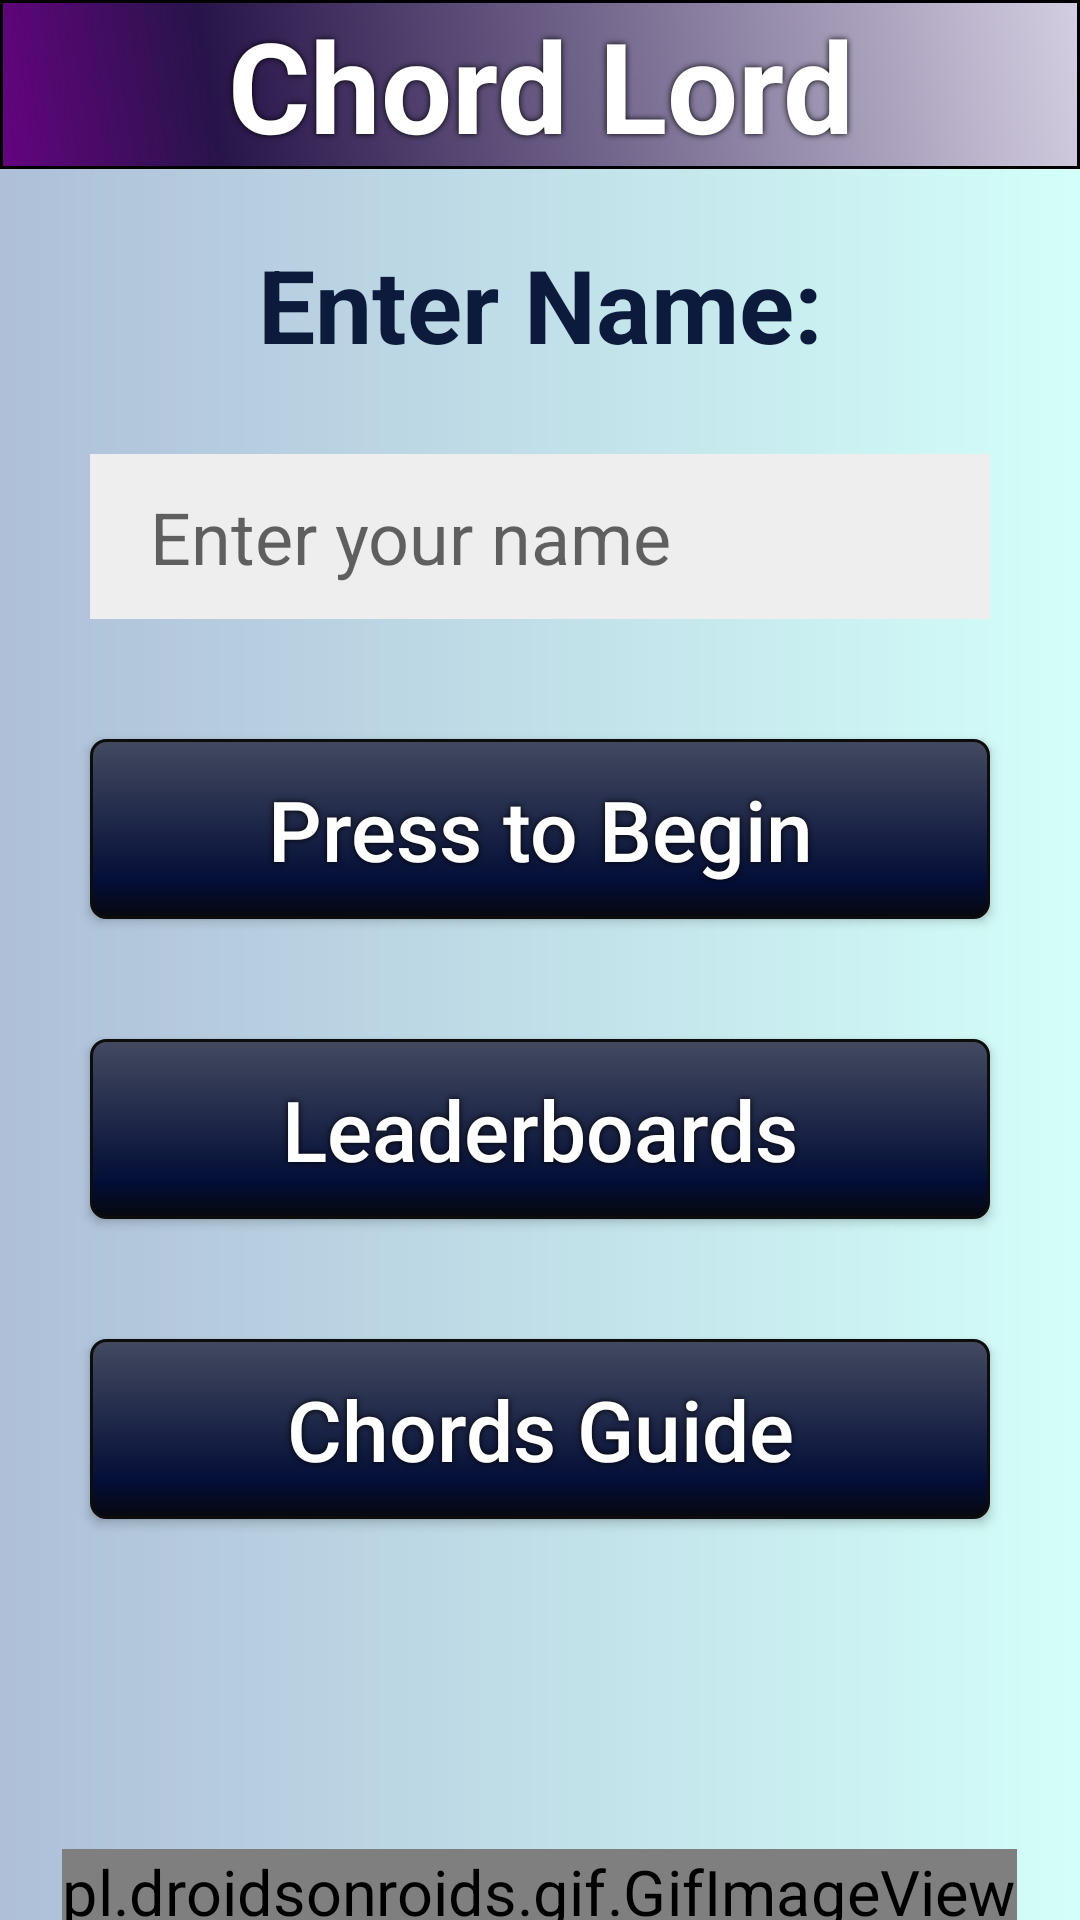

Produce the Android XML layout that renders to this screen, including the resource entries it uses.
<!-- AndroidManifest.xml: application theme Theme.ChordLord -->
<!-- res/layout/activity_1_main.xml -->
<?xml version="1.0" encoding="utf-8"?>
<RelativeLayout
    android:layout_height="match_parent"
    android:layout_width="match_parent"
    xmlns:android="http://schemas.android.com/apk/res/android"
    android:background="@drawable/background">
    <pl.droidsonroids.gif.GifImageView
        android:layout_width="wrap_content"
        android:layout_height="wrap_content"
        android:layout_alignParentBottom="true"
        android:layout_centerHorizontal="true"
        android:scaleX="1.5"
        android:scaleY="1.5"
        android:src="@drawable/notes_gif"
        android:background="@null"/>
    <LinearLayout
        xmlns:android="http://schemas.android.com/apk/res/android"
        xmlns:app="http://schemas.android.com/apk/res-auto"
        xmlns:tools="http://schemas.android.com/tools"
        android:layout_width="match_parent"
        android:layout_height="match_parent"
        tools:context=".activity_1_main"
        android:orientation="vertical"
         >

        <LinearLayout
            android:layout_width="match_parent"
            android:layout_height="wrap_content"
            android:orientation="horizontal">
            <TextView
                android:id="@+id/top_1"
                android:layout_width="0dp"
                android:layout_height="wrap_content"
                android:textAlignment="center"
                android:text="@string/s1t1"
                android:layout_weight="1.7"
                android:shadowColor="#000000"
                android:shadowDx="0"
                android:shadowDy="0"
                android:shadowRadius="5"
                android:textColor="#FFFFFF"
                android:gravity="center"
                android:textSize="42sp"
                android:textStyle="bold"
                android:background="@drawable/gradient_anim_list"
                tools:ignore="RtlCompat"
                app:drawableLeftCompat="@drawable/note_top_icon" />

        </LinearLayout>

        <TextView
            android:id="@+id/nameTextView"
            android:layout_width="match_parent"
            android:layout_height="80dp"
            android:text="@string/s1t2"
            android:textColor="@color/font_2"
            android:gravity="center"
            android:layout_marginTop="5dp"
            android:textSize="34sp"
            android:textStyle="bold" />

        <EditText
            android:layout_width="match_parent"
            android:layout_height="wrap_content"
            android:layout_marginHorizontal="30dp"
            android:layout_marginTop="10dp"
            android:background="#EEE"
            android:minHeight="55dp"
            android:textSize="24sp"
            android:paddingHorizontal="20dp"
            android:hint="@string/s1t3"
            android:id="@+id/name_edit_text" />

        <androidx.appcompat.widget.AppCompatButton
            android:layout_width="match_parent"
            android:layout_height="wrap_content"
            android:background="@drawable/btn_rpl_effect"
            android:text="@string/s1t4"
            android:textAllCaps="false"
            android:textSize="28sp"
            android:padding="10dp"
            android:shadowColor="#000000"
            android:shadowDx="0"
            android:shadowDy="0"
            android:shadowRadius="5"
            android:textColor="#FFFFFF"
            android:layout_gravity="center"
            android:textAlignment="center"
            android:layout_marginTop="40dp"
            android:layout_marginHorizontal="30dp"
            android:id="@+id/press_to_begin_btn"/>

        <androidx.appcompat.widget.AppCompatButton
            android:layout_width="match_parent"
            android:layout_height="wrap_content"
            android:background="@drawable/btn_rpl_effect"
            android:text="@string/s1t5"
            android:textAllCaps="false"
            android:textSize="28sp"
            android:padding="10dp"
            android:shadowColor="#000000"
            android:shadowDx="0"
            android:shadowDy="0"
            android:shadowRadius="5"
            android:textColor="#FFFFFF"
            android:layout_gravity="center"
            android:textAlignment="center"
            android:layout_marginTop="40dp"
            android:layout_marginHorizontal="30dp"
            android:id="@+id/leaderboards_btn"/>

        <androidx.appcompat.widget.AppCompatButton
            android:layout_width="match_parent"
            android:layout_height="wrap_content"
            android:background="@drawable/btn_rpl_effect"
            android:text="@string/s1t6"
            android:textAllCaps="false"
            android:textSize="28sp"
            android:padding="10dp"
            android:shadowColor="#000000"
            android:shadowDx="0"
            android:shadowDy="0"
            android:shadowRadius="5"
            android:textColor="#FFFFFF"
            android:layout_gravity="center"
            android:textAlignment="center"
            android:layout_marginTop="40dp"
            android:layout_marginHorizontal="30dp"
            android:id="@+id/chords_guide_btn"/>
    </LinearLayout>
</RelativeLayout>
<!-- resources referenced by this layout -->
<resources>
  <color name="font_2">#0C1B3C</color>
  <!-- drawable background (drawable) -->
  <?xml version="1.0" encoding="utf-8"?>
  <shape xmlns:android="http://schemas.android.com/apk/res/android">
      <gradient
          android:startColor="#AEBFD8"
          android:endColor="#D3FFF9"/>
  
  </shape>
  <!-- drawable gradient_anim_list (drawable) -->
  <?xml version="1.0" encoding="utf-8"?>
  <animation-list xmlns:android="http://schemas.android.com/apk/res/android">
      <item android:drawable="@drawable/gradient_anim1"
          android:duration="4000"/>
      <item android:drawable="@drawable/gradient_anim4"
          android:duration="4000"/>
      <item android:drawable="@drawable/gradient_anim2"
          android:duration="4000"/>
      <item android:drawable="@drawable/gradient_anim3"
          android:duration="4000"/>
  </animation-list>
  <string name="s1t1">Chord Lord</string>
  <string name="s1t2">Enter Name:</string>
  <string name="s1t3">Enter your name</string>
  <string name="s1t4">Press to Begin</string>
  <string name="s1t5">Leaderboards</string>
  <string name="s1t6">Chords Guide</string>
  <style name="Theme.ChordLord" parent="Theme.MaterialComponents.DayNight.NoActionBar">
          
  
          
          <item name="android:statusBarColor" tools:targetApi="l">?attr/colorPrimaryVariant</item>
          
      </style>
  <!-- drawable gradient_anim1 (drawable) -->
  <?xml version="1.0" encoding="utf-8"?>
  <shape xmlns:android="http://schemas.android.com/apk/res/android">
      <gradient
          android:angle="225"
          android:centerX="80%"
          android:endColor="#650380"
          android:centerColor="#271449"
          android:startColor="#D3CEE1" />
      <stroke
          android:width="1dp"/>
  </shape>
  <!-- drawable gradient_anim4 (drawable) -->
  <?xml version="1.0" encoding="utf-8"?>
  <shape xmlns:android="http://schemas.android.com/apk/res/android">
      <gradient
          android:angle="135"
          android:endColor="#F1F8FD"
          android:centerColor="#3F0649"
          android:startColor="#226858" />
      <stroke
          android:width="1dp"/>
  </shape>
  <!-- drawable gradient_anim2 (drawable) -->
  <?xml version="1.0" encoding="utf-8"?>
  <shape xmlns:android="http://schemas.android.com/apk/res/android">
      <gradient
          android:angle="135"
          android:endColor="#BCDCF8"
          android:centerColor="#53155E"
          android:startColor="#222D68" />
      <stroke
          android:width="1dp" />
  </shape>
  <!-- drawable gradient_anim3 (drawable) -->
  <?xml version="1.0" encoding="utf-8"?>
  <shape xmlns:android="http://schemas.android.com/apk/res/android">
      <gradient
          android:angle="45"
          android:endColor="#12AAAF"
          android:centerColor="#0E163E"
          android:startColor="#D8C4E8" />
      <stroke
          android:width="1dp"/>
  </shape>
</resources>
